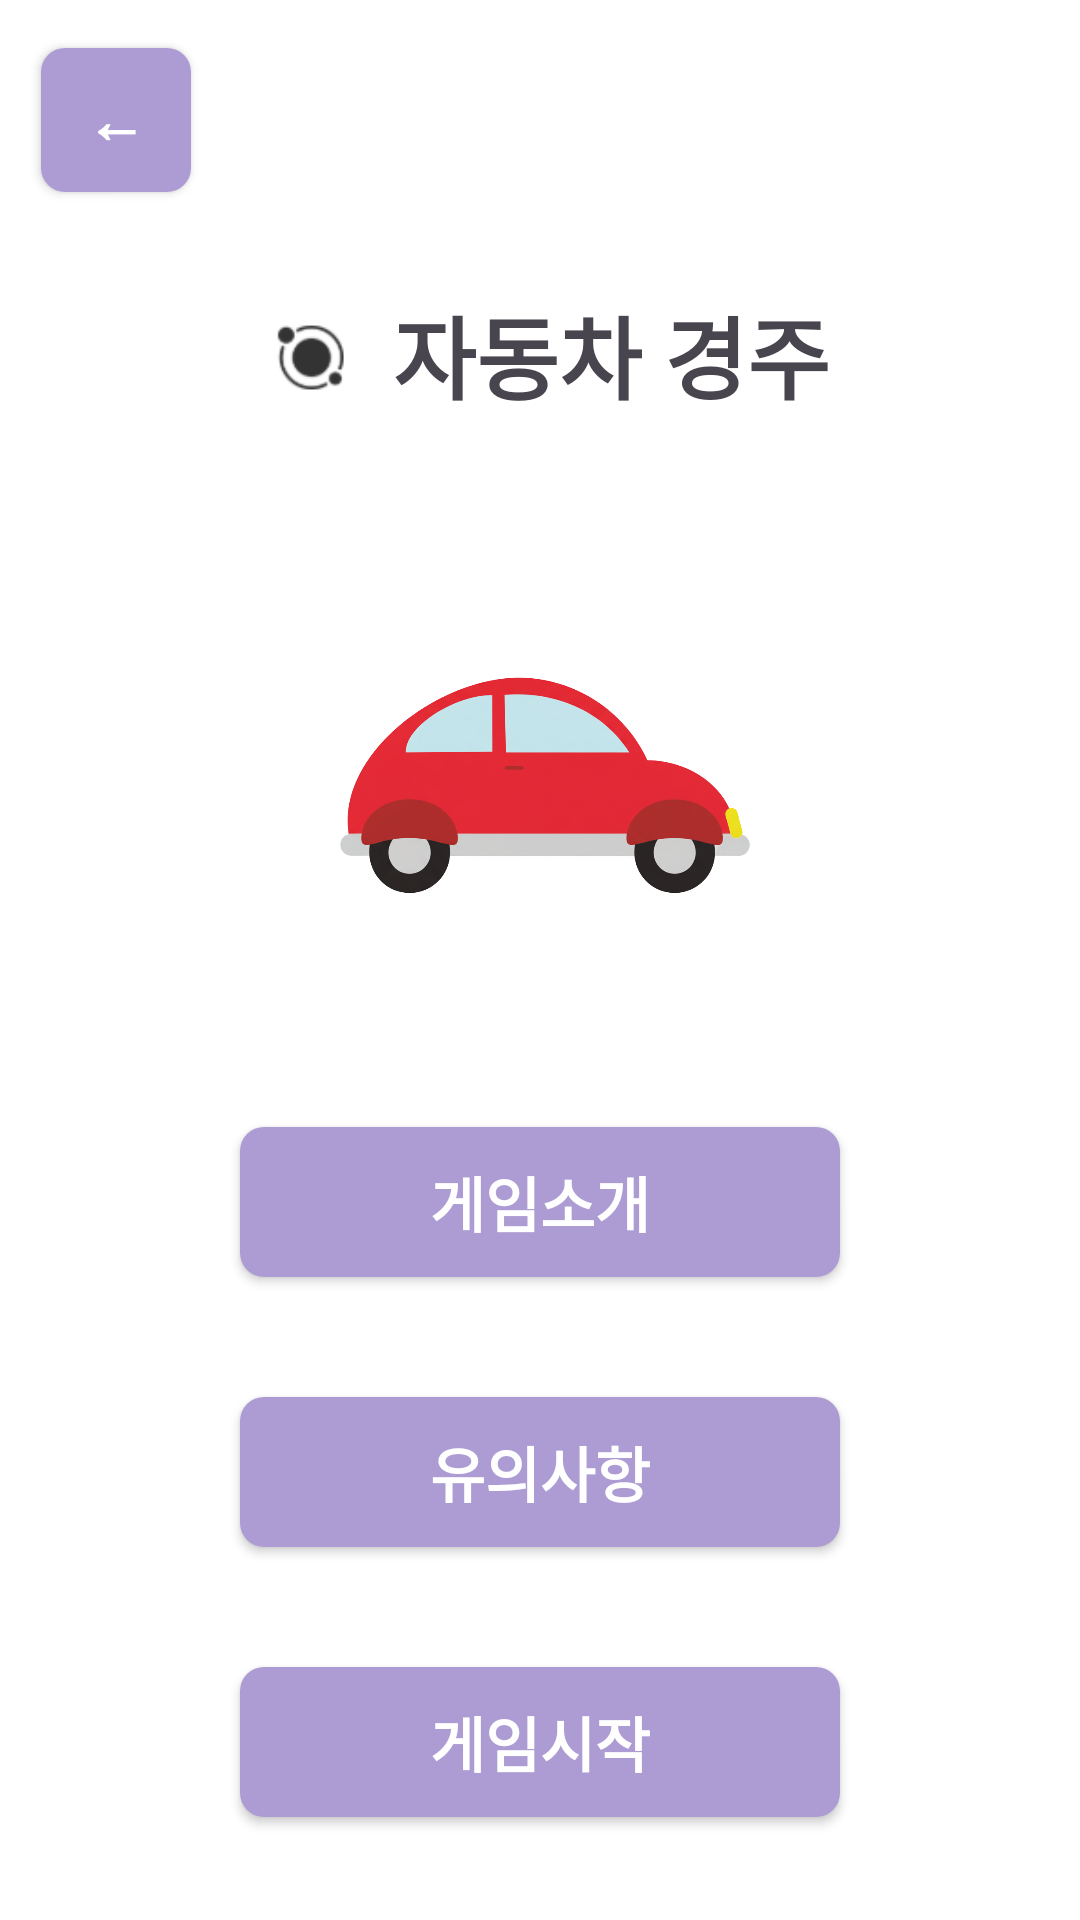

Layout XML and referenced resources for this Android screen:
<!-- AndroidManifest.xml: application theme Theme.Wooahtech -->
<!-- res/layout/racingcar_main.xml -->
<?xml version="1.0" encoding="utf-8"?>

<androidx.constraintlayout.widget.ConstraintLayout xmlns:android="http://schemas.android.com/apk/res/android"
    xmlns:app="http://schemas.android.com/apk/res-auto"
    xmlns:tools="http://schemas.android.com/tools"
    android:layout_width="match_parent"
    android:layout_height="match_parent"
    android:background="@color/white">

    <Button
        android:id="@+id/prevBtn"
        android:layout_width="50dp"
        android:layout_height="48dp"
        android:layout_marginTop="16dp"
        style="@style/PurpleButtonStyle"
        android:text="←"
        app:layout_constraintEnd_toEndOf="parent"
        app:layout_constraintHorizontal_bias="0.044"
        app:layout_constraintStart_toStartOf="parent"
        app:layout_constraintTop_toTopOf="parent" />

    <LinearLayout
        android:id="@+id/lottoMainLogo"
        android:layout_width="match_parent"
        android:layout_height="wrap_content"
        android:gravity="center"
        android:orientation="horizontal"
        android:padding="16dp"
        app:layout_constraintTop_toTopOf="parent"
        app:layout_constraintStart_toStartOf="parent"
        app:layout_constraintEnd_toEndOf="parent"
        android:layout_marginTop="80dp">

        <ImageView
            android:layout_width="40dp"
            android:layout_height="40dp"
            android:src="@drawable/wooah_logo" />

        <TextView
            android:layout_width="wrap_content"
            android:layout_height="wrap_content"
            android:layout_marginStart="8dp"
            android:text="자동차 경주"
            android:textSize="30sp"
            android:textStyle="bold" />
    </LinearLayout>

    <ImageView
        android:id="@+id/lottoIcon"
        android:layout_width="200dp"
        android:layout_height="150dp"
        android:layout_marginTop="30dp"
        android:src="@drawable/red_car"
        app:layout_constraintEnd_toEndOf="parent"
        app:layout_constraintHorizontal_bias="0.5"
        app:layout_constraintStart_toStartOf="parent"
        app:layout_constraintTop_toBottomOf="@+id/lottoMainLogo"
        tools:ignore="MissingConstraints" />

    <Button
        android:id="@+id/introduceBtn"
        android:layout_width="200dp"
        android:layout_height="50dp"
        android:layout_marginTop="40dp"
        android:text="게임소개"
        style="@style/PurpleButtonStyle"
        app:layout_constraintEnd_toEndOf="parent"
        app:layout_constraintHorizontal_bias="0.5"
        app:layout_constraintStart_toStartOf="parent"
        app:layout_constraintTop_toBottomOf="@+id/lottoIcon"
        tools:ignore="MissingConstraints" />

    <Button
        android:id="@+id/precautionBtn"
        android:layout_width="200dp"
        android:layout_height="50dp"
        android:layout_marginTop="40dp"
        android:text="유의사항"
        style="@style/PurpleButtonStyle"
        app:layout_constraintEnd_toEndOf="parent"
        app:layout_constraintHorizontal_bias="0.5"
        app:layout_constraintStart_toStartOf="parent"
        app:layout_constraintTop_toBottomOf="@+id/introduceBtn"
        tools:ignore="MissingConstraints" />

    <Button
        android:id="@+id/startBtn"
        android:layout_width="200dp"
        android:layout_height="50dp"
        android:layout_marginTop="40dp"
        android:text="게임시작"
        style="@style/PurpleButtonStyle"
        app:layout_constraintEnd_toEndOf="parent"
        app:layout_constraintHorizontal_bias="0.5"
        app:layout_constraintStart_toStartOf="parent"
        app:layout_constraintTop_toBottomOf="@+id/precautionBtn"
        tools:ignore="MissingConstraints" />


</androidx.constraintlayout.widget.ConstraintLayout>
<!-- resources referenced by this layout -->
<resources>
  <!-- drawable red_car: png bitmap (drawable, 439619 bytes) -->
  <!-- drawable wooah_logo: png bitmap (drawable, 2610 bytes) -->
  <style name="PurpleButtonStyle">
          <item name="android:textSize"> 20sp</item>
          <item name="android:textStyle"> bold</item>
          <item name="android:textColor">@color/white</item>
  
          <item name="android:background">@drawable/purple_radius</item>
      </style>
  <style name="Theme.Wooahtech" parent="Base.Theme.Wooahtech" />
  <!-- drawable purple_radius (drawable) -->
  <?xml version="1.0" encoding="utf-8"?>
  
  <shape xmlns:android="http://schemas.android.com/apk/res/android"
      android:shape="rectangle">
      <solid android:color="#AC9CD3" />
      <corners android:radius="8dp" />
  </shape>
  <style name="Base.Theme.Wooahtech" parent="Theme.Material3.DayNight.NoActionBar">
          
          
          <item name="materialButtonStyle">@style/Widget.AppCompat.Button</item>
  
      </style>
  <!-- not gathered from this repository: default colours our renderer supplied (Android Studio template values) -->
  <color name="white">#FFFFFFFF</color>
</resources>
